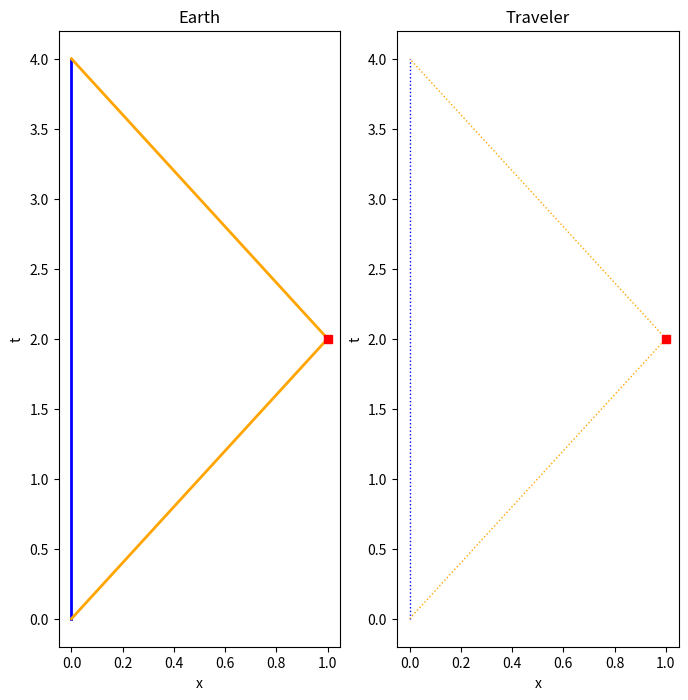

Write Python code to recreate this figure.
import matplotlib.pyplot as plt
import numpy as np


def _main():
    fig, (axes_earth, axes_traveler) = plt.subplots(1, 2, figsize=(8, 8))
    _plot(axes_earth, "Earth")
    _plot(axes_traveler, "Traveler", 1, ":")
    plt.show()


def _plot(axes, title, linewidth=2, linestyle="-"):
    earth_x = np.linspace(0, 0)
    earth_y = np.linspace(0, 4)
    traveler_x_first_leg = np.linspace(0, 1)
    traveler_y_first_leg = 2 * traveler_x_first_leg
    traveler_x_second_leg = np.linspace(1, 0)
    traveler_y_second_leg = 2 + 2 * (1 - traveler_x_second_leg)
    markers_x = [
        1,
    ]
    markers_y = [
        2,
    ]

    axes.set_title(title)
    axes.set_xlabel("x")
    axes.set_ylabel("t")
    axes.plot(
        earth_x,
        earth_y,
        label="Earth",
        color="blue",
        linewidth=linewidth,
        linestyle=linestyle,
    )
    axes.plot(
        traveler_x_first_leg,
        traveler_y_first_leg,
        label="First leg",
        color="orange",
        linewidth=linewidth,
        linestyle=linestyle,
    )
    axes.plot(
        traveler_x_second_leg,
        traveler_y_second_leg,
        label="Second leg",
        color="orange",
        linewidth=linewidth,
        linestyle=linestyle,
    )
    axes.plot(markers_x, markers_y, "s", label="Other planet", color="red")  # s=square
    # axes.legend()


if __name__ == "__main__":
    _main()
